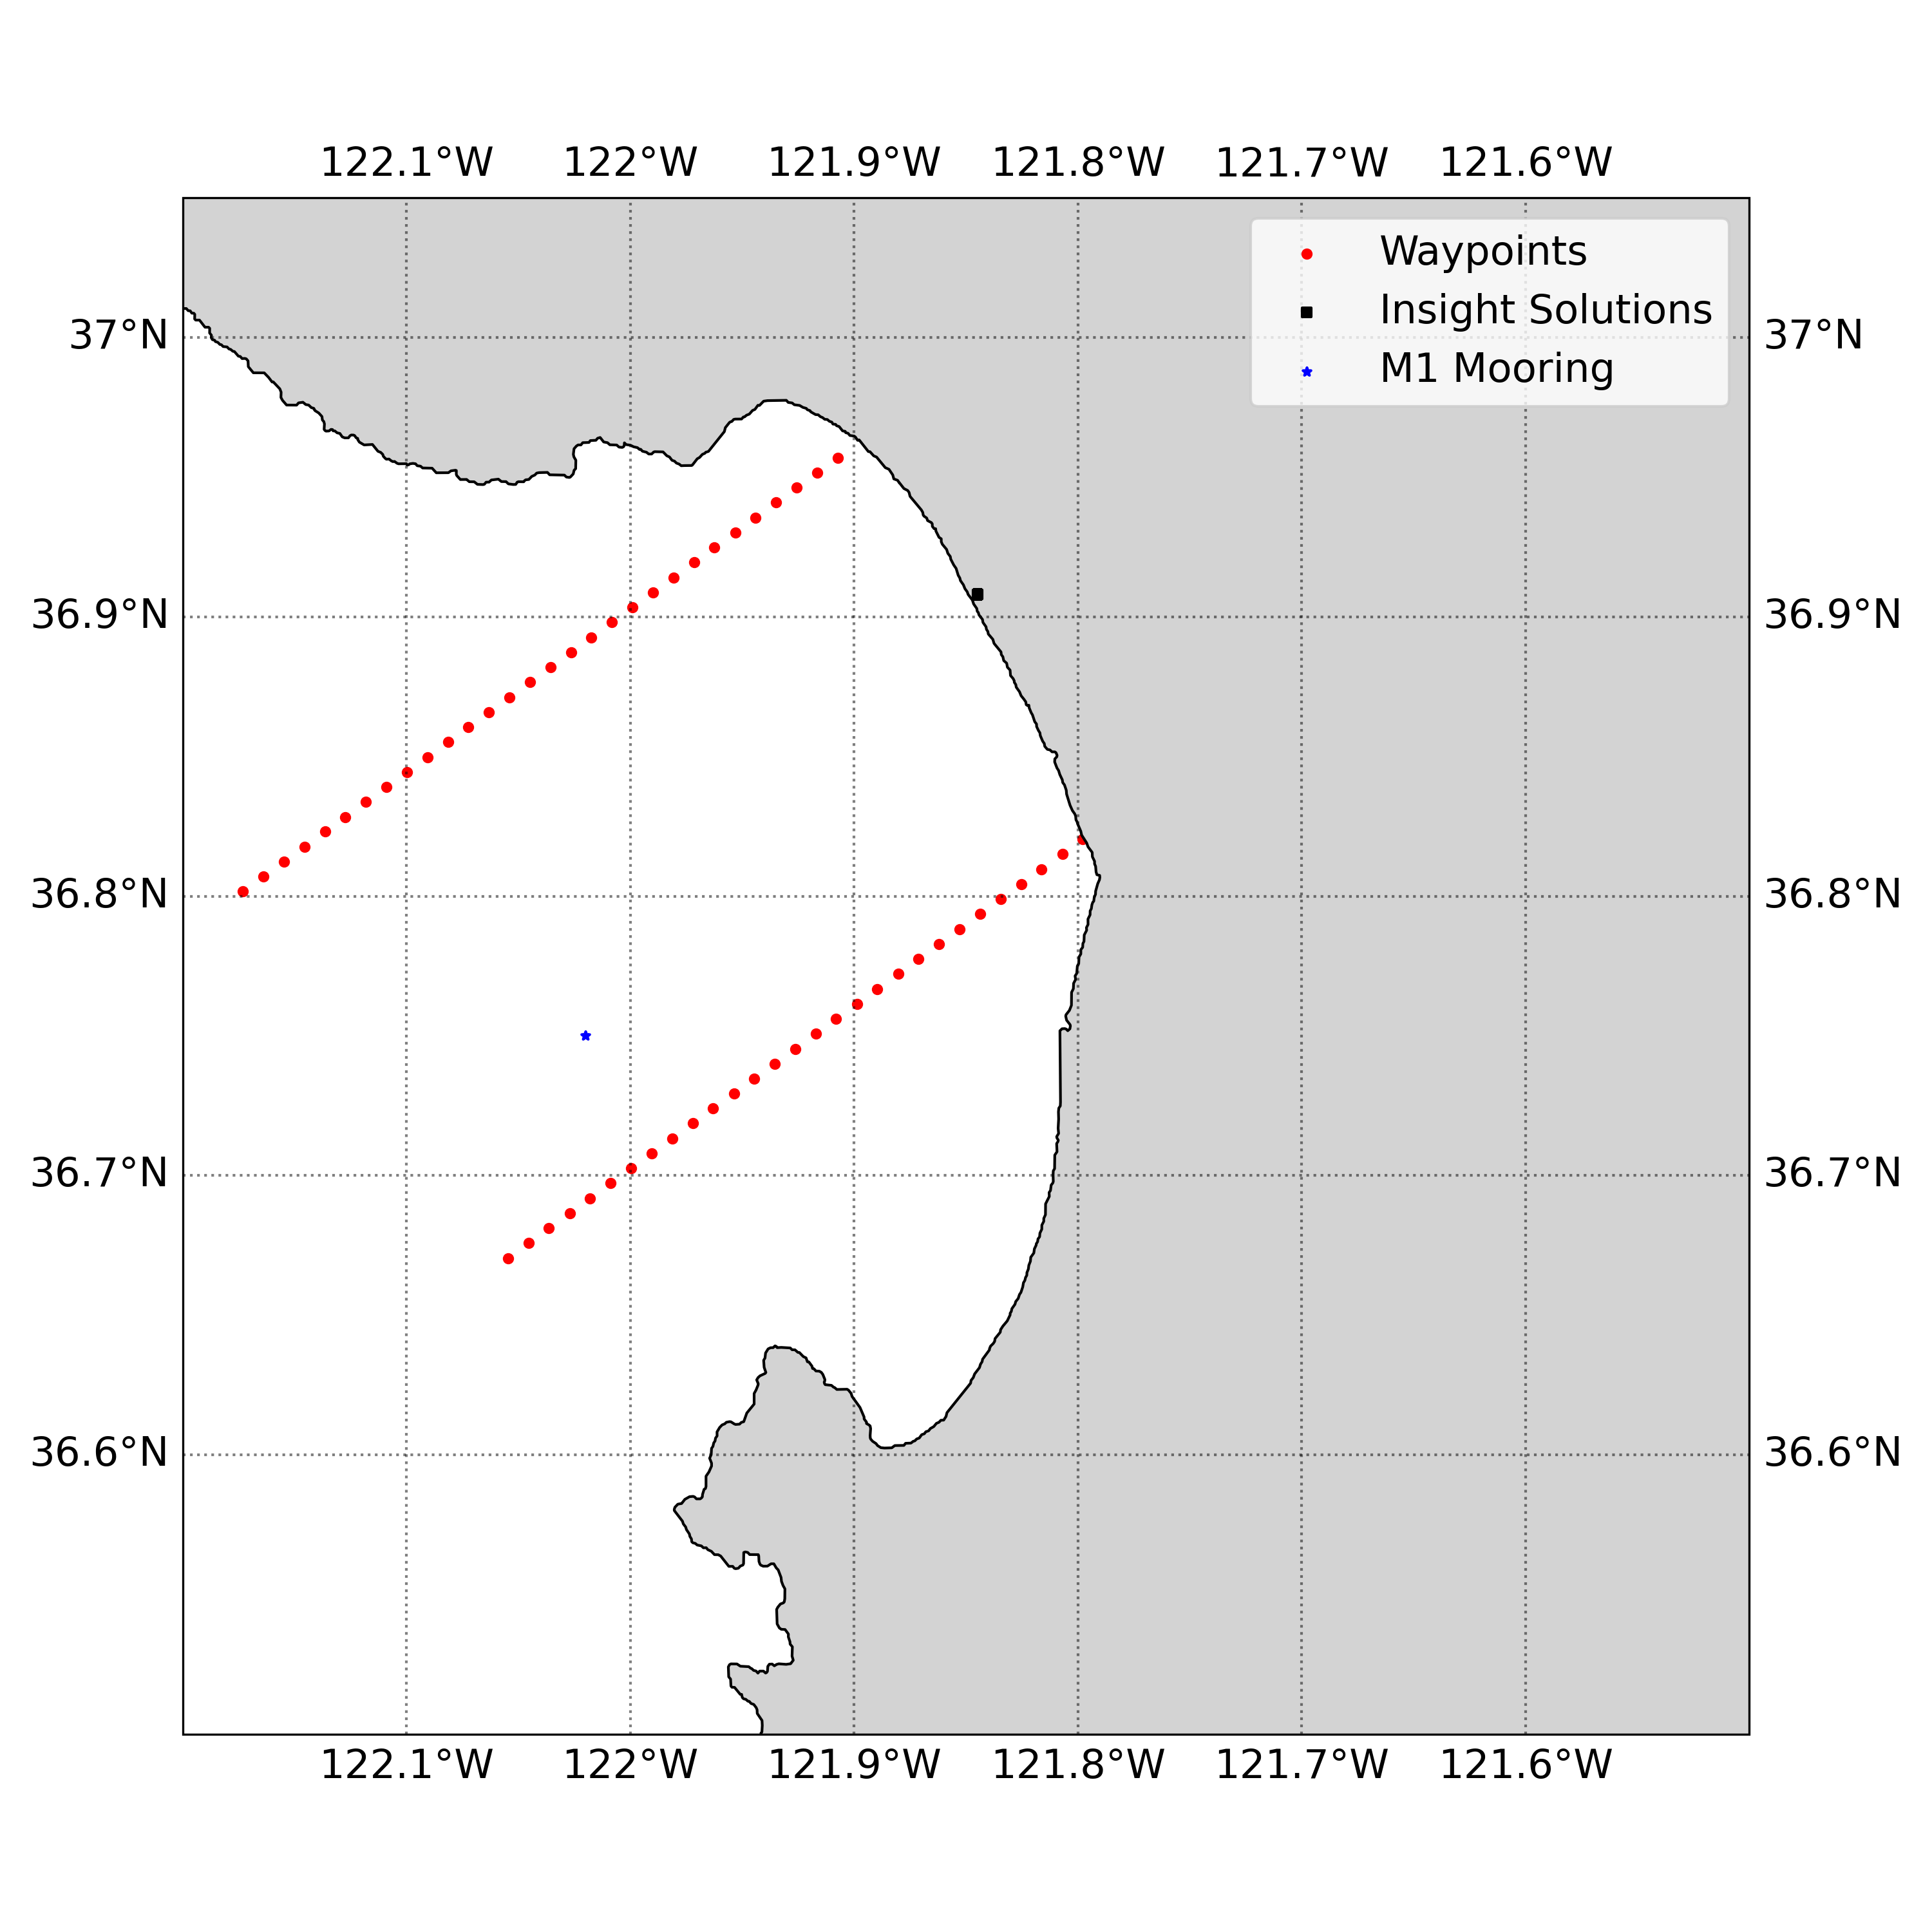

The file beside this chart, header and first rows:
Waypoint, lon, lat
WP000, -121.9, 36.96
WP001, -121.9, 36.95
WP002, -121.8, 36.82
WP003, -121.8, 36.82
WP004, -121.9, 36.95
WP005, -121.9, 36.94
WP006, -121.8, 36.81
WP007, -121.8, 36.8
WP008, -121.9, 36.94
WP009, -122, 36.93
WP010, -121.8, 36.8
WP011, -121.8, 36.79
WP012, -122, 36.92
WP013, -122, 36.92
WP014, -121.9, 36.79
WP015, -121.9, 36.78
WP016, -122, 36.91
WP017, -122, 36.91
WP018, -121.9, 36.78
WP019, -121.9, 36.77
WP020, -122, 36.9
WP021, -122, 36.9
WP022, -121.9, 36.77
WP023, -121.9, 36.76
WP024, -122, 36.89
WP025, -122, 36.89
WP026, -121.9, 36.76
WP027, -121.9, 36.75
WP028, -122, 36.88
WP029, -122, 36.88
WP030, -121.9, 36.75
WP031, -121.9, 36.74
WP032, -122.1, 36.87
WP033, -122.1, 36.87
WP034, -121.9, 36.73
WP035, -122, 36.73
WP036, -122.1, 36.86
WP037, -122.1, 36.86
WP038, -122, 36.72
WP039, -122, 36.72
WP040, -122.1, 36.85
WP041, -122.1, 36.84
WP042, -122, 36.71
WP043, -122, 36.71
WP044, -122.1, 36.84
WP045, -122.1, 36.83
WP046, -122, 36.7
WP047, -122, 36.7
WP048, -122.1, 36.83
WP049, -122.1, 36.82
WP050, -122, 36.69
WP051, -122, 36.69
WP052, -122.1, 36.82
WP053, -122.2, 36.81
WP054, -122, 36.68
WP055, -122, 36.68
WP056, -122.2, 36.81
WP057, -122.2, 36.8
WP058, -122.1, 36.67
